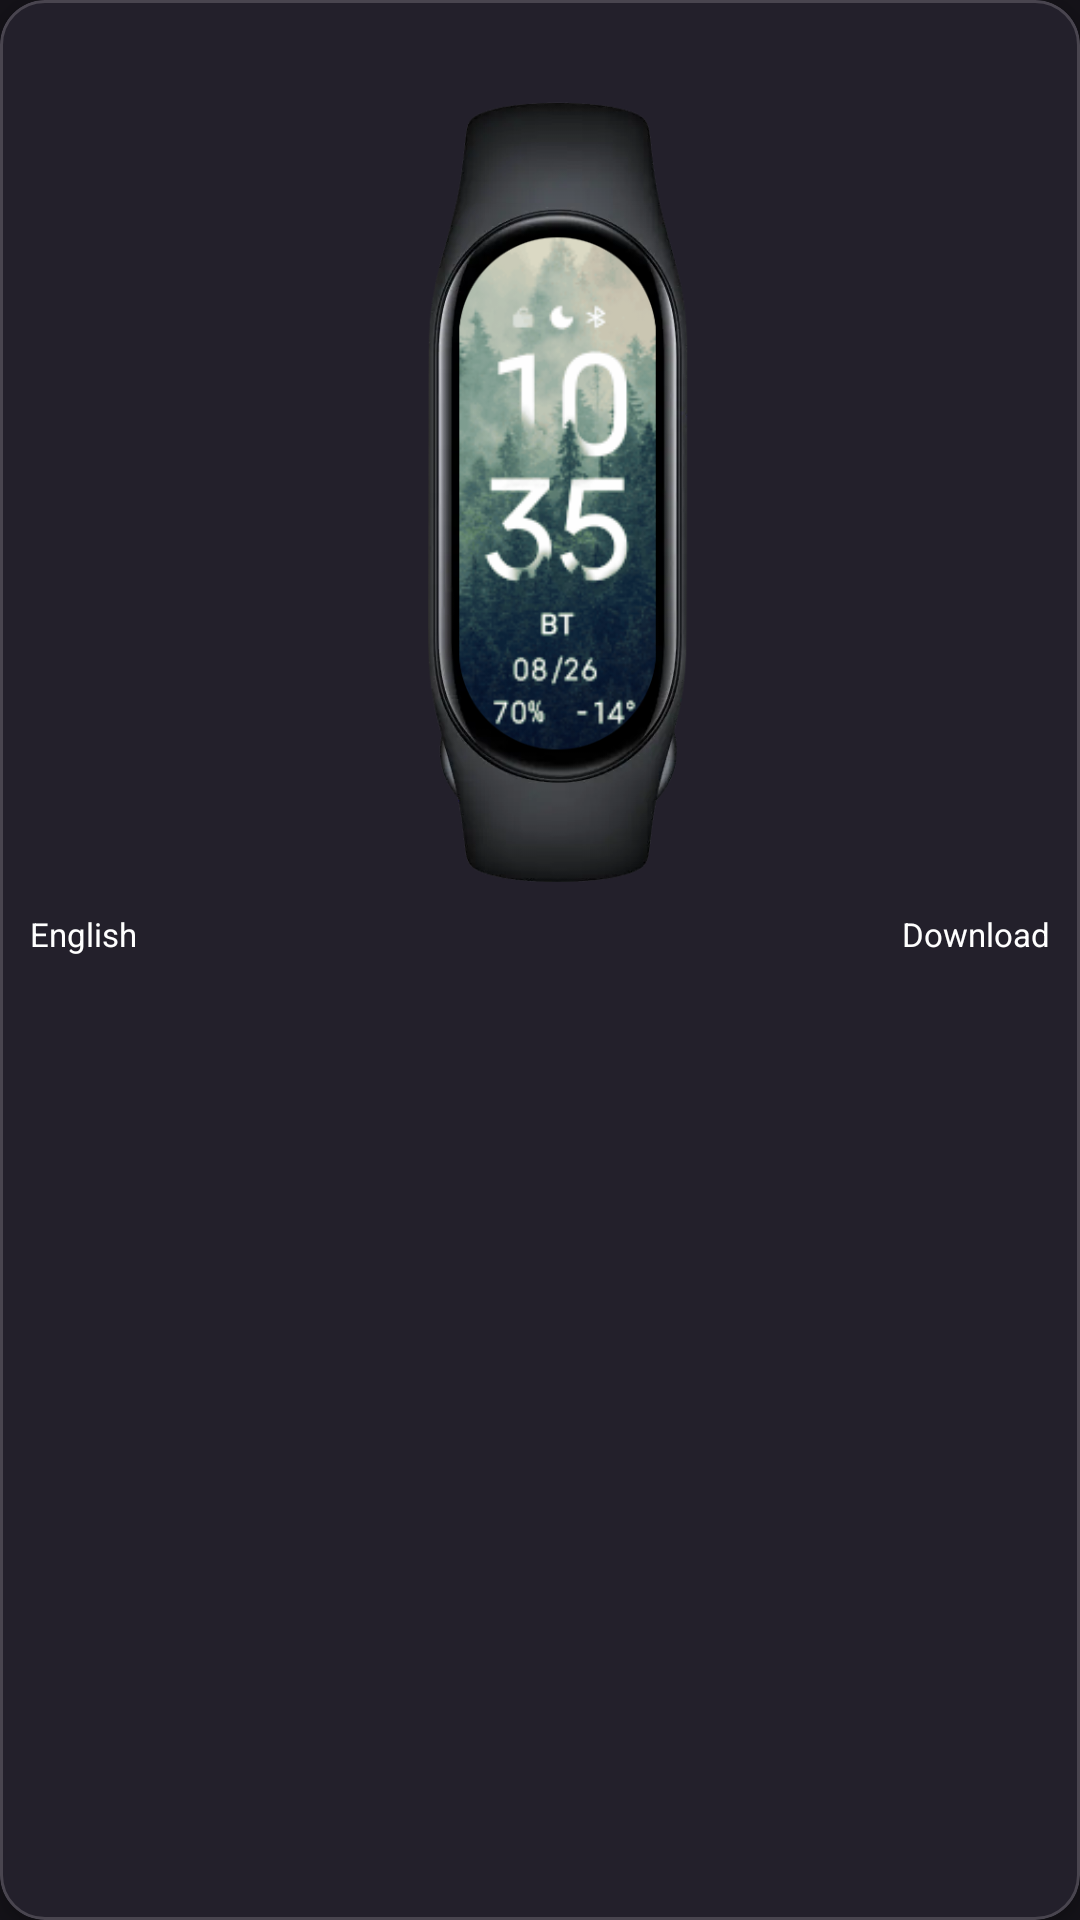

Produce the Android XML layout that renders to this screen, including the resource entries it uses.
<!-- AndroidManifest.xml: application theme Theme.MIBand6 -->
<!-- res/layout/layout_item_band.xml -->
<?xml version="1.0" encoding="utf-8"?>
<layout xmlns:android="http://schemas.android.com/apk/res/android"
    xmlns:app="http://schemas.android.com/apk/res-auto">

    <data>

    </data>

    <com.google.android.material.card.MaterialCardView
        android:layout_width="match_parent"
        android:layout_height="wrap_content"
        android:layout_margin="5dp"
        android:clickable="true"
        android:focusable="true"
        android:foreground="?android:attr/selectableItemBackground"
        app:cardCornerRadius="15dp"
        app:cardElevation="3dp">

        <LinearLayout
            android:layout_width="match_parent"
            android:layout_height="wrap_content"
            android:orientation="vertical">

            <RelativeLayout
                android:layout_width="wrap_content"
                android:layout_height="wrap_content"
                android:layout_gravity="center"
                android:layout_marginBottom="10dp">

                <ImageView
                    android:id="@+id/bandImage"
                    android:layout_width="80dp"
                    android:layout_height="175dp"
                    android:layout_marginStart="32dp"
                    android:layout_marginTop="77dp"
                    android:src="@drawable/simple" />

                <ImageView
                    android:layout_width="120dp"
                    android:layout_height="260dp"
                    android:layout_marginStart="12dp"
                    android:layout_marginTop="34dp"
                    android:src="@drawable/frame_band7" />

            </RelativeLayout>

            <LinearLayout
                android:layout_width="match_parent"
                android:layout_height="wrap_content"
                android:layout_marginBottom="10dp"
                android:gravity="center_horizontal">

                <TextView
                    android:id="@+id/tv_language"
                    android:layout_width="wrap_content"
                    android:layout_height="wrap_content"
                    android:layout_gravity="start|bottom"
                    android:layout_marginStart="10dp"
                    android:text="@string/english"
                    android:textColor="@color/white"
                    android:textSize="11sp" />

                <Space
                    android:layout_width="0dp"
                    android:layout_height="0dp"
                    android:layout_weight="1" />

                <TextView
                    android:id="@+id/tv_download"
                    android:layout_width="wrap_content"
                    android:layout_height="wrap_content"
                    android:layout_gravity="end|bottom"
                    android:layout_marginEnd="10dp"
                    android:drawablePadding="5dp"
                    android:gravity="center"
                    android:text="@string/download"
                    android:textColor="@color/white"
                    android:textSize="11sp"
                    app:drawableStartCompat="@drawable/baseline_file_download_24"
                    app:drawableTint="@color/white" />
            </LinearLayout>


        </LinearLayout>

    </com.google.android.material.card.MaterialCardView>
</layout>
<!-- resources referenced by this layout -->
<resources>
  <color name="white">#FFFFFFFF</color>
  <!-- drawable frame_band7: png bitmap (drawable, 72878 bytes) -->
  <!-- drawable simple: png bitmap (drawable, 69845 bytes) -->
  <string name="download">Download</string>
  <string name="english">English</string>
  <style name="Theme.MIBand6" parent="Base.Theme.MIBand6" />
  <style name="Base.Theme.MIBand6" parent="Theme.Material3.Dark.NoActionBar">
          
          
          <item name="android:forceDarkAllowed" tools:targetApi="TIRAMISU">true</item>
          <item name="android:statusBarColor">@color/design_default_color_primary</item>
      </style>
</resources>
